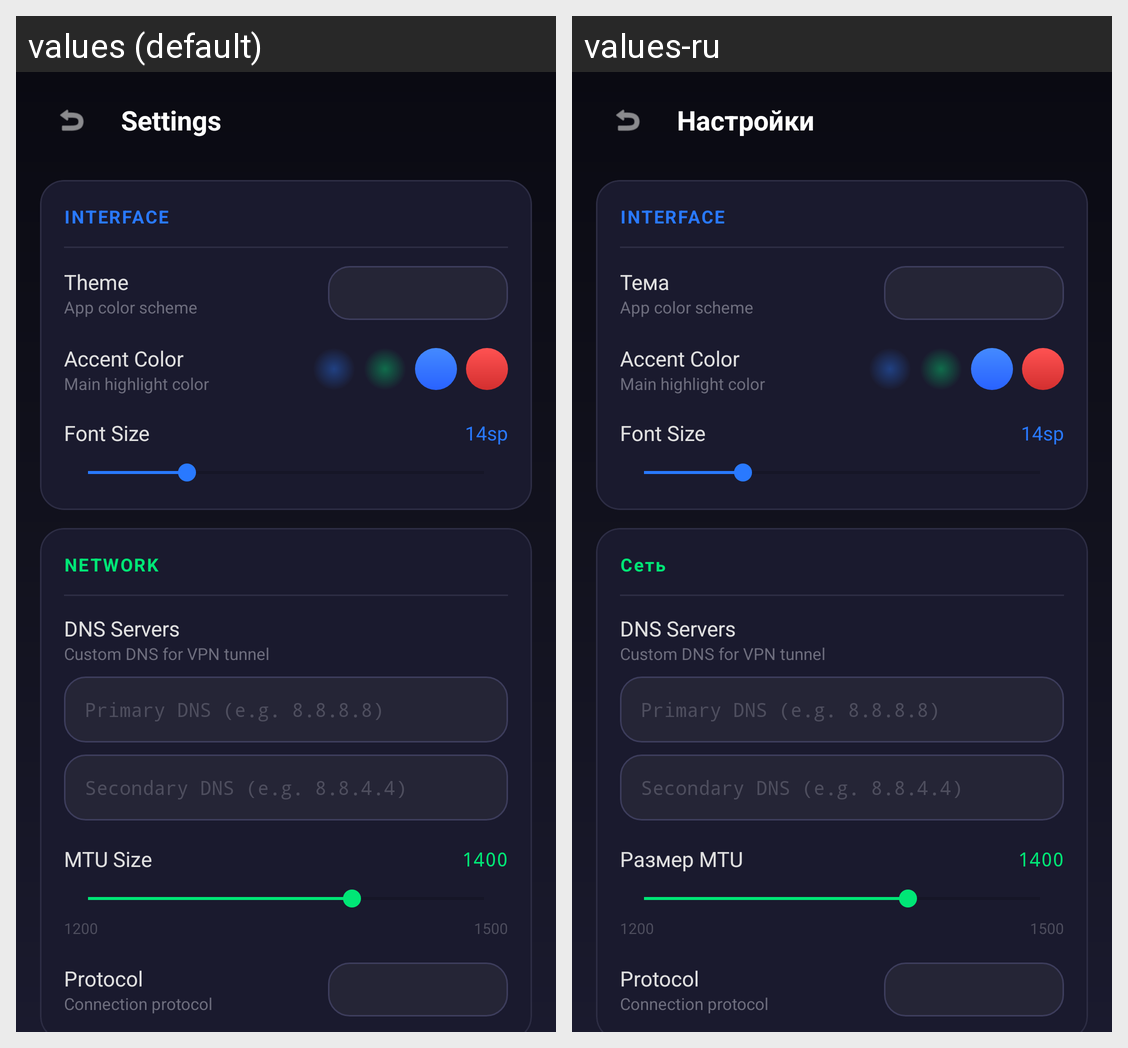

This grid shows one Android layout under two languages. Give, for every string resource on the screen, its name, the default text and each shown locale's text.
Android screen res/layout/activity_settings.xml rendered under 2 locales, left to right: values (default), values-ru. Device: Nexus 5 (rendered at 1080×1920; each locale shown at half size, 540×960, under a caption strip naming it); theme Theme.RadminVPN.
Strings drawn on this screen, with the default value and each locale's value (text and hints the layout hard-codes, and strings that could not be matched under every locale, appear in the picture but are not listed):

settings
  values: Settings
  values-ru: Настройки

settings_interface
  values: INTERFACE
  values-ru: INTERFACE  [not translated; the default value is used]

settings_theme
  values: Theme
  values-ru: Тема

settings_theme_desc
  values: App color scheme
  values-ru: App color scheme  [not translated; the default value is used]

settings_accent_color
  values: Accent Color
  values-ru: Accent Color  [not translated; the default value is used]

settings_accent_desc
  values: Main highlight color
  values-ru: Main highlight color  [not translated; the default value is used]

settings_font_size
  values: Font Size
  values-ru: Font Size  [not translated; the default value is used]

settings_network
  values: NETWORK
  values-ru: Сеть

settings_dns
  values: DNS Servers
  values-ru: DNS Servers  [not translated; the default value is used]

settings_dns_desc
  values: Custom DNS for VPN tunnel
  values-ru: Custom DNS for VPN tunnel  [not translated; the default value is used]

settings_dns_primary_hint
  values: Primary DNS (e.g. 8.8.8.8)
  values-ru: Primary DNS (e.g. 8.8.8.8)  [not translated; the default value is used]

settings_dns_secondary_hint
  values: Secondary DNS (e.g. 8.8.4.4)
  values-ru: Secondary DNS (e.g. 8.8.4.4)  [not translated; the default value is used]

settings_mtu
  values: MTU Size
  values-ru: Размер MTU

settings_protocol
  values: Protocol
  values-ru: Protocol  [not translated; the default value is used]

settings_protocol_desc
  values: Connection protocol
  values-ru: Connection protocol  [not translated; the default value is used]
